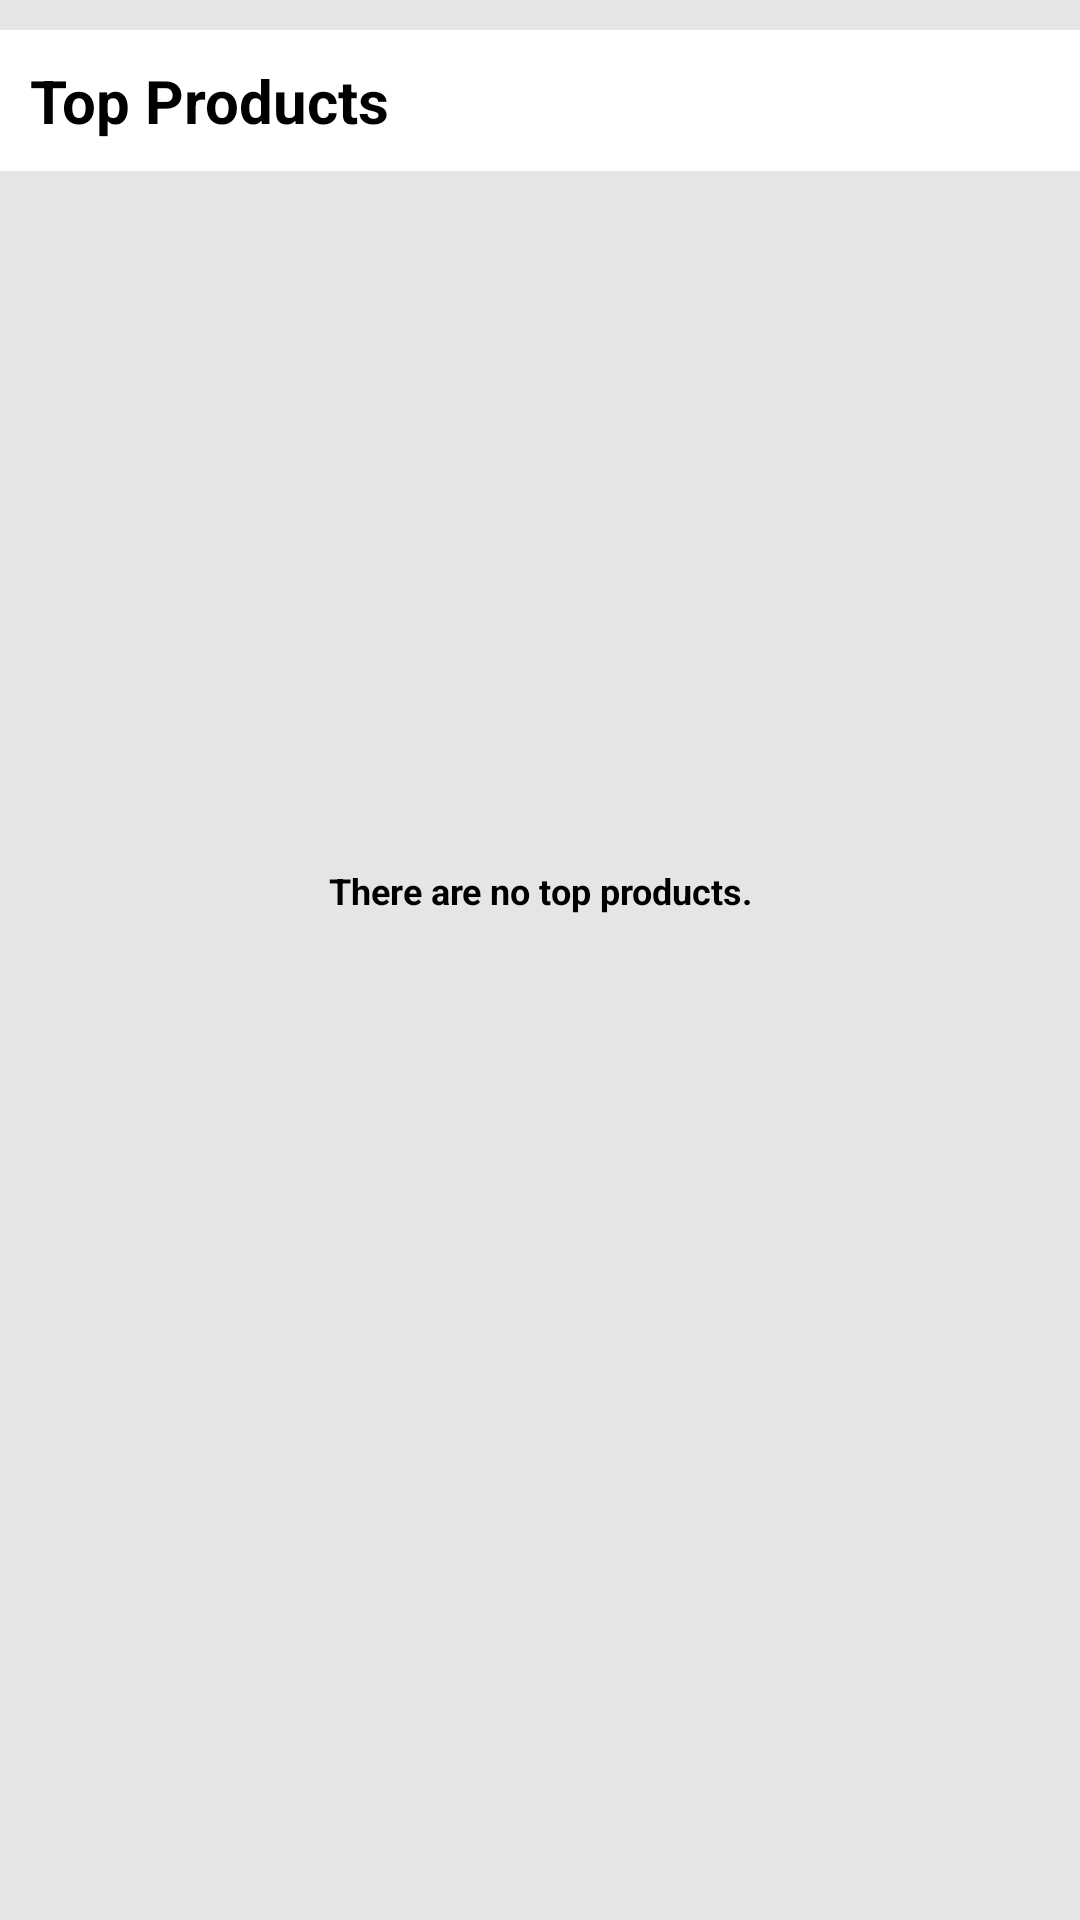

Android layout source for this screen:
<!-- AndroidManifest.xml: application theme Theme.DashboardWithPriceChecker -->
<!-- res/layout/fragment_home.xml -->
<?xml version="1.0" encoding="utf-8"?>
<ScrollView xmlns:android="http://schemas.android.com/apk/res/android"
            xmlns:tools="http://schemas.android.com/tools"
            android:layout_width="match_parent"
            android:layout_height="match_parent" xmlns:app="http://schemas.android.com/apk/res-auto"
            android:orientation="horizontal"
            tools:context=".HomeFragment"
            android:background="@color/grey"
>
    <LinearLayout android:layout_width="match_parent"
                  android:layout_height="match_parent"
                  android:orientation="vertical"
                  android:id="@+id/parentLinear"

    >
        <ImageView
                android:src="@drawable/zantualogo"
                android:paddingLeft="10dp"
                android:paddingRight="10dp"
                android:background="@color/white"
                android:layout_width="match_parent"
                android:layout_height="wrap_content"
                android:id="@+id/imageView4"
        />
        <TextView
                android:layout_width="match_parent"
                android:layout_height="10dp" android:id="@+id/textView4"/>
        <LinearLayout android:layout_width="match_parent"
                      android:layout_height="match_parent"
                      android:orientation="vertical"
                      android:background="@color/white"
        >
            <TextView
                    android:text="Top Products"
                    android:textStyle="bold"
                    android:textSize="20dp"
                    android:layout_width="match_parent"
                    android:layout_height="wrap_content"
                    android:paddingTop="10dp"
                    android:paddingRight="10dp"
                    android:paddingLeft="10dp"
                    android:paddingBottom="10dp"
                    android:id="@+id/textView3"/>
            <LinearLayout android:layout_width="match_parent"
                          android:layout_height="match_parent"
                          android:orientation="vertical"
                          android:id="@+id/topProducts"
            />
        </LinearLayout>
        <TextView
                android:text="There are no top products."
                android:textStyle="bold"
                android:textSize="12dp"
                android:layout_width="match_parent"
                android:layout_height="480dp"
                android:paddingTop="10dp"
                android:paddingRight="10dp"
                android:paddingLeft="10dp"
                android:paddingBottom="10dp"
                android:gravity="center"
                android:id="@+id/noTopProductsNotice"/>
    </LinearLayout>
</ScrollView>
<!-- resources referenced by this layout -->
<resources>
  <color name="grey">#e5e5e5</color>
  <color name="white">#FFFFFFFF</color>
</resources>
